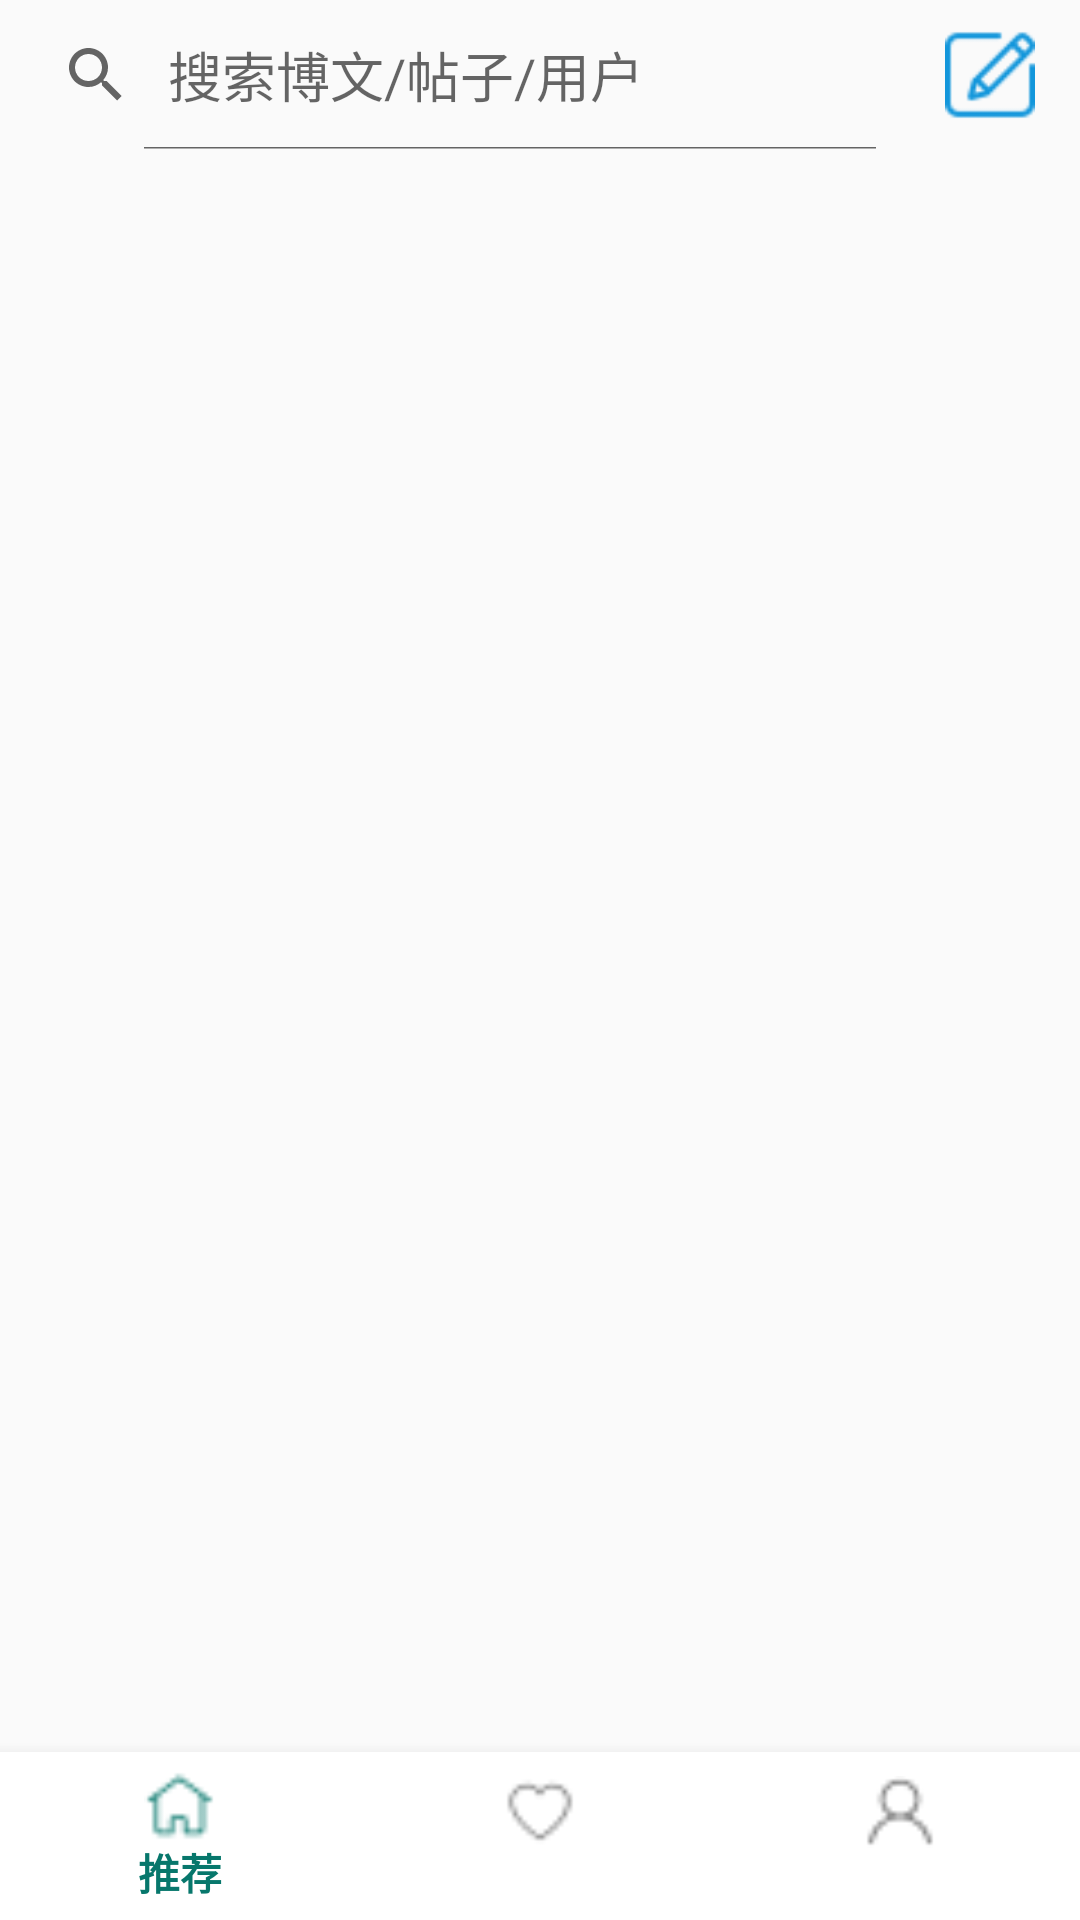

Produce the Android XML layout that renders to this screen, including the resource entries it uses.
<!-- AndroidManifest.xml: application theme AppTheme -->
<!-- res/layout/activity_container.xml -->
<?xml version="1.0" encoding="utf-8"?>
<LinearLayout xmlns:android="http://schemas.android.com/apk/res/android"
    xmlns:app="http://schemas.android.com/apk/res-auto"
    xmlns:tools="http://schemas.android.com/tools"
    android:layout_width="match_parent"
    android:layout_height="match_parent"
    android:orientation="vertical"
    tools:context=".avtivity.ContainerActivity">

    <LinearLayout
        android:id="@+id/linear_head"
        android:layout_width="match_parent"
        android:layout_height="50dp"
        android:focusable="true"
        android:focusableInTouchMode="true"
        android:orientation="horizontal">

        <SearchView
            android:id="@+id/search_view"
            android:layout_width="0dp"
            android:layout_height="match_parent"
            android:layout_weight="1"
            android:iconifiedByDefault="false"
            android:queryHint="搜索博文/帖子/用户" />

        <ImageView
            android:id="@+id/toNewBlog"
            android:layout_width="30dp"
            android:layout_height="30dp"
            android:layout_gravity="center_vertical|end"
            android:layout_margin="15dp"
            android:onClick="toNewBlog"
            android:src="@mipmap/fabu" />
    </LinearLayout>

    <FrameLayout
        android:id="@+id/fl_main"
        android:layout_width="match_parent"
        android:layout_height="0dp"
        android:layout_weight="1" />


    <com.google.android.material.bottomnavigation.BottomNavigationView
        android:id="@+id/navigation"
        android:layout_width="match_parent"
        android:layout_height="wrap_content"
        android:background="#FFF"
        android:gravity="bottom"
        app:itemTextColor="@drawable/home_color_shape"
        app:menu="@menu/navigation" />
</LinearLayout>
<!-- resources referenced by this layout -->
<resources>
  <!-- drawable home_color_shape (drawable) -->
  <?xml version="1.0" encoding="utf-8"?>
  <selector xmlns:android="http://schemas.android.com/apk/res/android">
  
      <item android:color="@color/colorPrimary" android:state_checked="true" />
  </selector>
  <!-- mipmap fabu: png bitmap (mipmap-xxhdpi, 2021 bytes) -->
  <style name="AppTheme" parent="Theme.AppCompat.Light.DarkActionBar">
          
          <item name="colorPrimary">@color/colorPrimary</item>
          <item name="colorPrimaryDark">@color/colorPrimaryDark</item>
          <item name="colorAccent">@color/colorAccent</item>
          <item name="windowNoTitle">true</item>
      </style>
  <color name="colorPrimary">#07776C</color>
  <color name="colorPrimaryDark">#00574B</color>
  <color name="colorAccent">#E60F39</color>
</resources>
